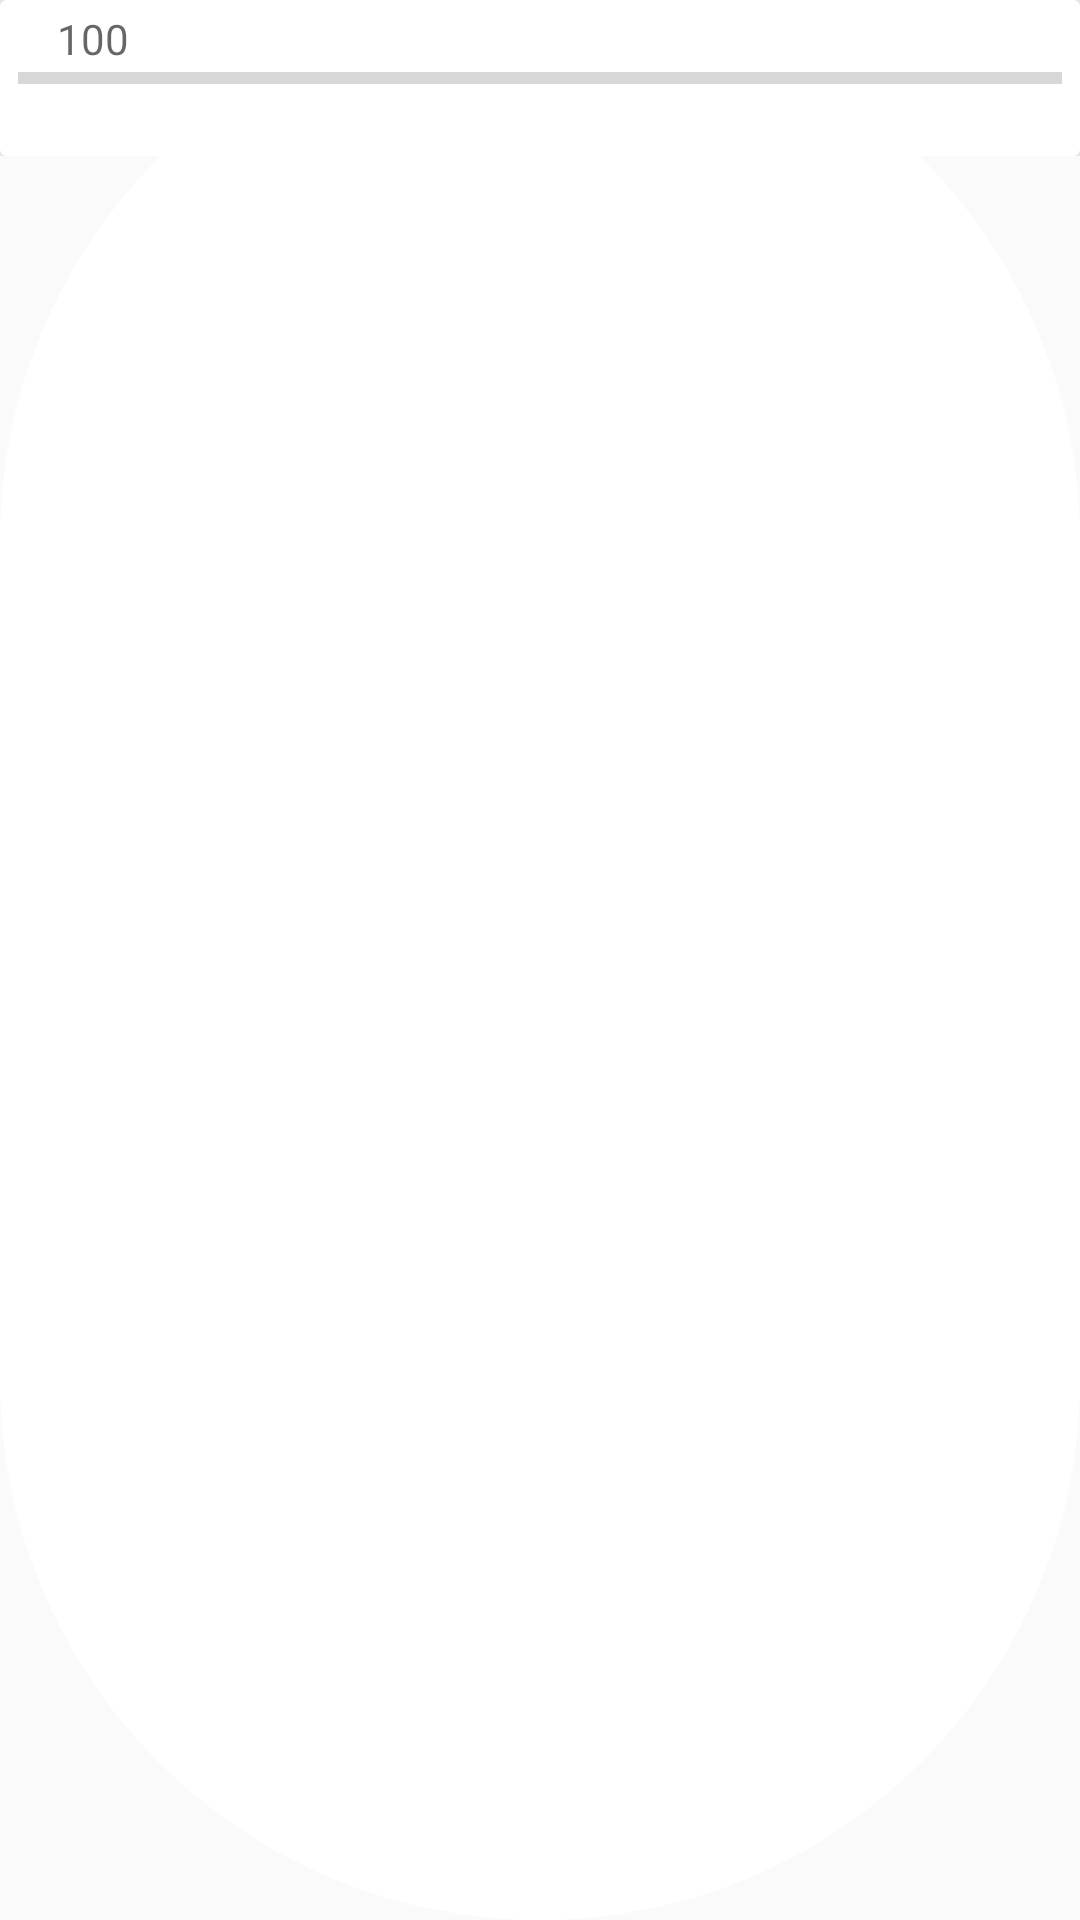

The Android layout XML behind this screen, and the referenced resources:
<!-- AndroidManifest.xml: application theme Theme.AppCompat.Light.NoActionBar -->
<!-- res/layout/layout_progress.xml -->
<?xml version="1.0" encoding="utf-8"?>
<LinearLayout
        xmlns:app="http://schemas.android.com/apk/res-auto" xmlns:tools="http://schemas.android.com/tools" android:id="@+id/root_layout"
        android:layout_height="match_parent"
        android:background="@drawable/progress_bar"
        android:layout_width="match_parent" xmlns:android="http://schemas.android.com/apk/res/android">
    <android.support.constraint.ConstraintLayout xmlns:android="http://schemas.android.com/apk/res/android"
                                                 xmlns:app="http://schemas.android.com/apk/res-auto"
                                                 xmlns:tools="http://schemas.android.com/tools"
                                                 android:layout_width="match_parent"
                                                 android:background="@drawable/progress_bar"
                                                 android:layout_height="wrap_content">

        <android.support.v7.widget.CardView
                android:layout_width="match_parent"
                android:layout_height="wrap_content"
                app:layout_constraintTop_toTopOf="parent"
                app:layout_constraintBottom_toBottomOf="parent"
                app:layout_constraintStart_toStartOf="parent"
                android:background="@drawable/progress_bar"
                app:layout_constraintEnd_toEndOf="parent">
            <android.support.constraint.ConstraintLayout android:layout_width="match_parent"
                                                         android:layout_height="wrap_content">
                <ProgressBar
                        android:id="@+id/progressBar"
                        android:background="@drawable/progress_bar"
                        android:layout_width="match_parent"
                        android:layout_height="50dp"
                        android:layout_margin="1dp"
                        android:padding="5dp"
                        android:indeterminate="false"
                        style="@style/Widget.AppCompat.ProgressBar.Horizontal"
                        app:layout_constraintStart_toStartOf="parent"
                        app:layout_constraintTop_toTopOf="parent"
                        app:layout_constraintBottom_toBottomOf="parent"
                        app:layout_constraintEnd_toEndOf="parent" app:layout_constraintVertical_bias="1.0"/>

                <TextView
                        android:hint="100"
                        android:layout_width="60dp"
                        android:layout_height="24dp"
                        android:id="@+id/textProgress"
                        android:gravity="center"
                        app:layout_constraintStart_toStartOf="@+id/progressBar"
                        app:layout_constraintTop_toTopOf="@+id/progressBar"
                />
            </android.support.constraint.ConstraintLayout>
        </android.support.v7.widget.CardView>
    </android.support.constraint.ConstraintLayout>
</LinearLayout>
<!-- resources referenced by this layout -->
<resources>
  <!-- drawable progress_bar (drawable) -->
  <?xml version="1.0" encoding="utf-8"?>
  <shape xmlns:android="http://schemas.android.com/apk/res/android">
      <solid android:color="#ffff"> </solid>
      <corners android:radius="200dp"> </corners>
  
  </shape>
</resources>
